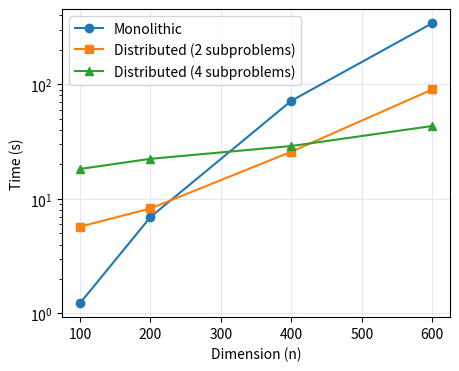

The matplotlib source for this figure:
import numpy as np
import matplotlib.pyplot as plt



dimension = np.array([100, 200, 400, 600])

distributed_time_2_subp = np.array([5.73, 8.25, 25.849, 90.312])

distributed_time_4_subp = np.array([18.27, 22.39, 28.97, 43.325])

monolithic_time = np.array([1.23, 6.95, 71.98, 342.43])


plt.figure(figsize=(5,4))

plt.semilogy(dimension, monolithic_time, marker='o', label='Monolithic', color='tab:blue')
plt.semilogy(dimension, distributed_time_2_subp, marker='s', label='Distributed (2 subproblems)', color='tab:orange')
plt.semilogy(dimension, distributed_time_4_subp, marker='^', label='Distributed (4 subproblems)', color='tab:green')

# plt.text(0.5, 0.1, r'$f(x) = \sum_{i=1}^{n-1} \left[100 (x_{i+1} - x_i^2)^2 + (1 - x_i)^2\right]$', fontsize=12, ha='center', va='center', transform=plt.gca().transAxes)

plt.xlabel('Dimension (n)')
plt.ylabel('Time (s)')
plt.grid(color='lavender')
plt.legend()
# plt.savefig('scaling.png', bbox_inches='tight', dpi=300, transparent=True)
plt.show()
